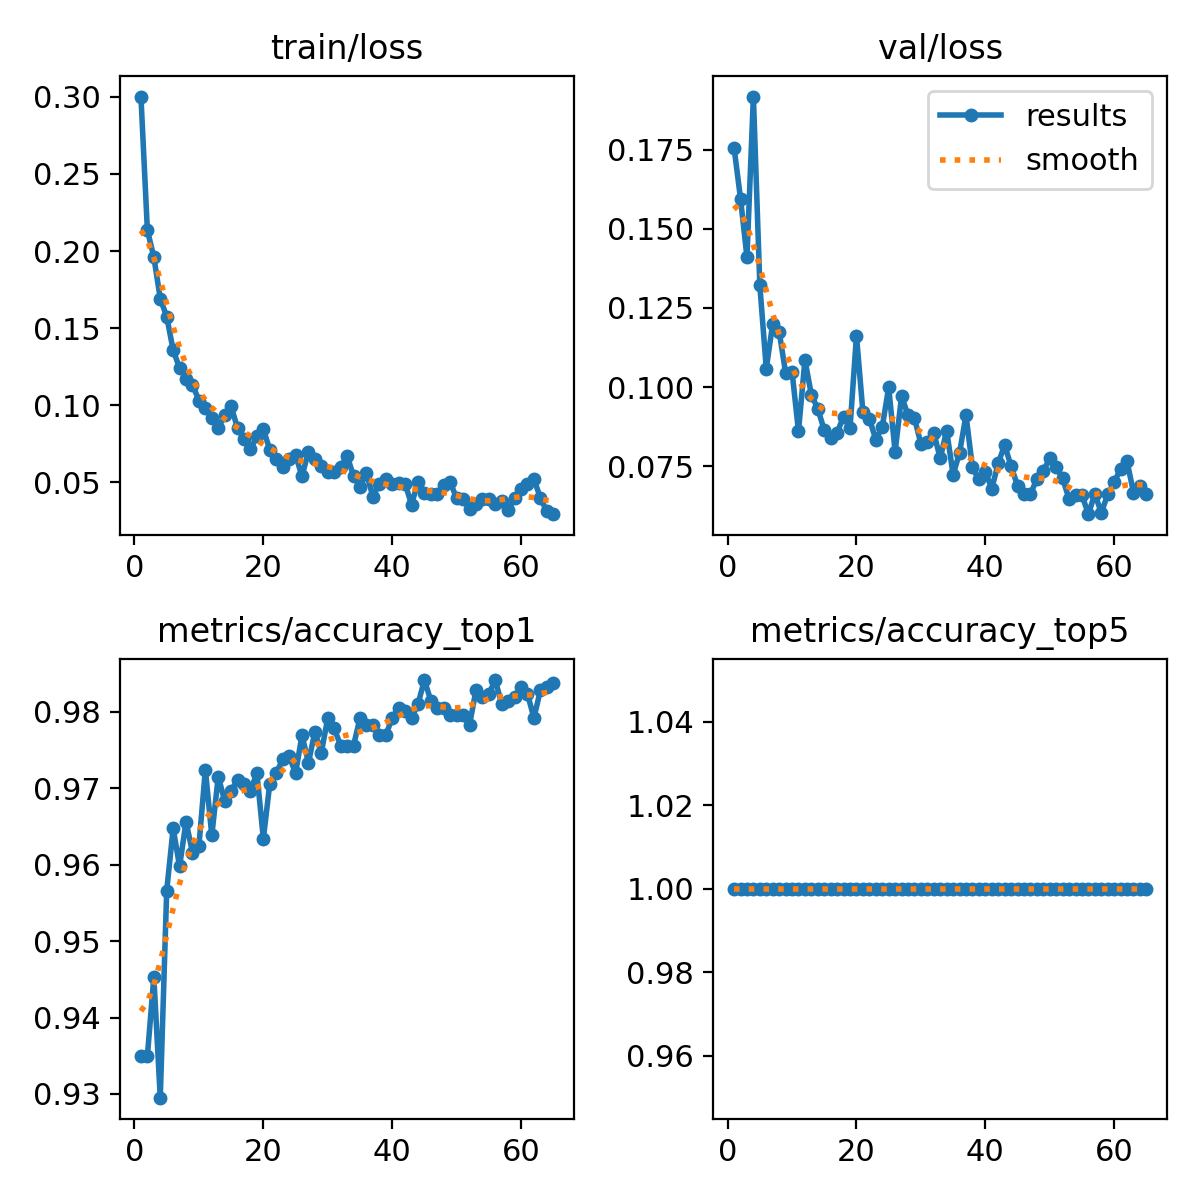

Source data for this figure (header and first rows):
epoch, time, train/loss, metrics/accuracy_top1, metrics/accuracy_top5, val/loss, lr/pg0, lr/pg1, lr/pg2
1, 27.78, 0.3001, 0.9349, 1, 0.1757, 0.06712, 0.0003321, 0.0003321
2, 42.63, 0.2135, 0.9349, 1, 0.1596, 0.03412, 0.0006622, 0.0006622
3, 56.99, 0.1961, 0.9453, 1, 0.1411, 0.001109, 0.0009889, 0.0009889
4, 70.91, 0.1691, 0.9295, 1, 0.1919, 0.0009851, 0.0009851, 0.0009851
5, 84.95, 0.1575, 0.9566, 1, 0.1321, 0.0009802, 0.0009802, 0.0009802
6, 99.22, 0.1358, 0.9647, 1, 0.1058, 0.0009752, 0.0009752, 0.0009752
7, 114.7, 0.1241, 0.9598, 1, 0.12, 0.0009703, 0.0009703, 0.0009703
8, 129.3, 0.1173, 0.9657, 1, 0.1175, 0.0009654, 0.0009654, 0.0009654
9, 143.9, 0.1134, 0.9616, 1, 0.1045, 0.0009604, 0.0009604, 0.0009604
10, 158.5, 0.1031, 0.9625, 1, 0.1049, 0.0009555, 0.0009555, 0.0009555
11, 175.4, 0.09821, 0.9724, 1, 0.086, 0.0009505, 0.0009505, 0.0009505
12, 192.7, 0.09159, 0.9638, 1, 0.1086, 0.0009455, 0.0009455, 0.0009455
13, 208.3, 0.08506, 0.9715, 1, 0.09753, 0.0009406, 0.0009406, 0.0009406
14, 223.9, 0.0938, 0.9684, 1, 0.09312, 0.0009357, 0.0009357, 0.0009357
15, 239.6, 0.09929, 0.9697, 1, 0.08636, 0.0009307, 0.0009307, 0.0009307
16, 255.4, 0.08516, 0.9711, 1, 0.08386, 0.0009258, 0.0009258, 0.0009258
17, 271.9, 0.07802, 0.9706, 1, 0.08561, 0.0009208, 0.0009208, 0.0009208
18, 292.7, 0.07152, 0.9697, 1, 0.09066, 0.0009158, 0.0009158, 0.0009158
19, 309.9, 0.07997, 0.972, 1, 0.08708, 0.0009109, 0.0009109, 0.0009109
20, 328, 0.08435, 0.9634, 1, 0.1162, 0.0009059, 0.0009059, 0.0009059
21, 345.4, 0.07128, 0.9706, 1, 0.09204, 0.000901, 0.000901, 0.000901
22, 361.5, 0.06547, 0.972, 1, 0.09001, 0.0008961, 0.0008961, 0.0008961
23, 380.1, 0.0603, 0.9738, 1, 0.08339, 0.0008911, 0.0008911, 0.0008911
24, 400.3, 0.06525, 0.9742, 1, 0.08737, 0.0008862, 0.0008862, 0.0008862
25, 418.8, 0.06777, 0.972, 1, 0.09987, 0.0008812, 0.0008812, 0.0008812
26, 436.4, 0.05404, 0.9769, 1, 0.07955, 0.0008762, 0.0008762, 0.0008762
27, 454.4, 0.06996, 0.9733, 1, 0.09705, 0.0008713, 0.0008713, 0.0008713
28, 472.7, 0.06536, 0.9774, 1, 0.09115, 0.0008663, 0.0008663, 0.0008663
29, 490.4, 0.06085, 0.9747, 1, 0.09014, 0.0008614, 0.0008614, 0.0008614
30, 508.4, 0.05697, 0.9792, 1, 0.08207, 0.0008565, 0.0008565, 0.0008565
31, 525.3, 0.0569, 0.9779, 1, 0.08276, 0.0008515, 0.0008515, 0.0008515
32, 541.4, 0.05974, 0.9756, 1, 0.08552, 0.0008465, 0.0008465, 0.0008465
33, 557.6, 0.06721, 0.9756, 1, 0.07746, 0.0008416, 0.0008416, 0.0008416
34, 575.7, 0.05415, 0.9756, 1, 0.08622, 0.0008366, 0.0008366, 0.0008366
35, 592.2, 0.04706, 0.9792, 1, 0.07229, 0.0008317, 0.0008317, 0.0008317
36, 608.2, 0.05602, 0.9783, 1, 0.07921, 0.0008268, 0.0008268, 0.0008268
37, 624.9, 0.04083, 0.9783, 1, 0.09111, 0.0008218, 0.0008218, 0.0008218
38, 645.2, 0.04918, 0.9769, 1, 0.07456, 0.0008169, 0.0008169, 0.0008169
39, 661.5, 0.05212, 0.9769, 1, 0.07085, 0.0008119, 0.0008119, 0.0008119
40, 678, 0.04888, 0.9792, 1, 0.07327, 0.0008069, 0.0008069, 0.0008069
41, 694, 0.04947, 0.9806, 1, 0.06786, 0.000802, 0.000802, 0.000802
42, 710.2, 0.0493, 0.9801, 1, 0.07588, 0.000797, 0.000797, 0.000797
43, 726.7, 0.03569, 0.9792, 1, 0.08167, 0.0007921, 0.0007921, 0.0007921
44, 742.3, 0.0502, 0.981, 1, 0.07493, 0.0007872, 0.0007872, 0.0007872
45, 757.9, 0.04297, 0.9842, 1, 0.06882, 0.0007822, 0.0007822, 0.0007822
46, 773.6, 0.0426, 0.9815, 1, 0.06614, 0.0007772, 0.0007772, 0.0007772
47, 789.4, 0.04249, 0.9806, 1, 0.06608, 0.0007723, 0.0007723, 0.0007723
48, 805.5, 0.04863, 0.9806, 1, 0.07094, 0.0007673, 0.0007673, 0.0007673
49, 820.8, 0.05006, 0.9797, 1, 0.07355, 0.0007624, 0.0007624, 0.0007624
50, 836.6, 0.03986, 0.9797, 1, 0.07742, 0.0007575, 0.0007575, 0.0007575
51, 852.9, 0.03924, 0.9797, 1, 0.07462, 0.0007525, 0.0007525, 0.0007525
52, 868.5, 0.03303, 0.9783, 1, 0.07109, 0.0007476, 0.0007476, 0.0007476
53, 884.2, 0.03618, 0.9828, 1, 0.06457, 0.0007426, 0.0007426, 0.0007426
54, 899.8, 0.03934, 0.9819, 1, 0.06599, 0.0007376, 0.0007376, 0.0007376
55, 915.4, 0.03916, 0.9824, 1, 0.06582, 0.0007327, 0.0007327, 0.0007327
56, 931.2, 0.0363, 0.9842, 1, 0.05979, 0.0007277, 0.0007277, 0.0007277
57, 948.6, 0.03765, 0.981, 1, 0.06623, 0.0007228, 0.0007228, 0.0007228
58, 964.7, 0.03209, 0.9815, 1, 0.06025, 0.0007179, 0.0007179, 0.0007179
59, 981.6, 0.03982, 0.9819, 1, 0.06605, 0.0007129, 0.0007129, 0.0007129
60, 997.4, 0.04551, 0.9833, 1, 0.06985, 0.000708, 0.000708, 0.000708
... 5 more rows
